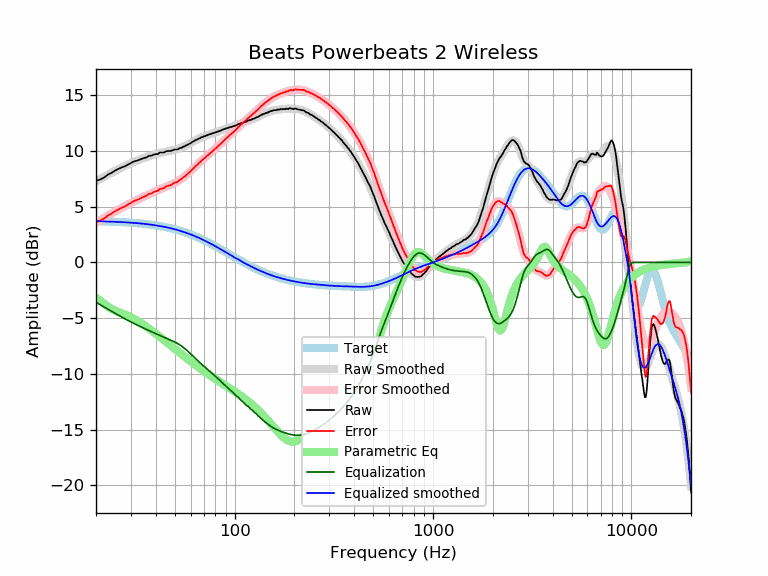

The data file committed next to this chart (first rows):
frequency, raw, error, smoothed, error_smoothed, equalization, parametric_eq, equalized_raw, equalized_smoothed, target
20, 7.33, 3.63, 7.27, 3.57, -3.57, -3.15, 3.75, 3.70, 3.70
21, 7.44, 3.75, 7.48, 3.79, -3.79, -3.44, 3.64, 3.69, 3.69
22, 7.63, 3.95, 7.68, 4.00, -4.00, -3.72, 3.62, 3.68, 3.68
23, 7.89, 4.22, 7.87, 4.20, -4.20, -3.97, 3.68, 3.67, 3.67
24, 8.05, 4.39, 8.05, 4.39, -4.39, -4.17, 3.65, 3.66, 3.66
25, 8.25, 4.60, 8.22, 4.58, -4.58, -4.33, 3.67, 3.65, 3.65
26, 8.40, 4.76, 8.38, 4.75, -4.75, -4.45, 3.65, 3.63, 3.63
27, 8.53, 4.91, 8.53, 4.91, -4.91, -4.56, 3.62, 3.62, 3.62
28, 8.63, 5.02, 8.66, 5.06, -5.06, -4.67, 3.57, 3.60, 3.60
29, 8.78, 5.19, 8.79, 5.20, -5.20, -4.79, 3.57, 3.59, 3.59
30, 8.92, 5.35, 8.91, 5.34, -5.34, -4.91, 3.58, 3.57, 3.57
31, 9.06, 5.51, 9.02, 5.47, -5.47, -5.04, 3.59, 3.55, 3.55
32, 9.12, 5.59, 9.12, 5.59, -5.59, -5.18, 3.53, 3.53, 3.53
33, 9.20, 5.69, 9.21, 5.70, -5.70, -5.33, 3.49, 3.51, 3.51
34, 9.30, 5.81, 9.30, 5.81, -5.81, -5.48, 3.48, 3.49, 3.49
35, 9.37, 5.90, 9.38, 5.92, -5.92, -5.63, 3.45, 3.46, 3.46
36, 9.44, 6.00, 9.46, 6.02, -6.02, -5.78, 3.42, 3.44, 3.44
37, 9.57, 6.15, 9.53, 6.11, -6.11, -5.93, 3.45, 3.41, 3.41
38, 9.58, 6.19, 9.59, 6.21, -6.21, -6.08, 3.37, 3.39, 3.39
39, 9.67, 6.31, 9.65, 6.30, -6.30, -6.23, 3.37, 3.36, 3.36
40, 9.72, 6.39, 9.71, 6.38, -6.38, -6.38, 3.33, 3.33, 3.33
41, 9.72, 6.42, 9.76, 6.47, -6.47, -6.53, 3.25, 3.30, 3.30
42, 9.87, 6.60, 9.81, 6.55, -6.55, -6.68, 3.32, 3.27, 3.27
43, 9.86, 6.62, 9.86, 6.63, -6.63, -6.82, 3.23, 3.23, 3.23
44, 9.87, 6.67, 9.90, 6.70, -6.70, -6.96, 3.17, 3.20, 3.20
45, 9.97, 6.80, 9.94, 6.77, -6.77, -7.10, 3.19, 3.16, 3.16
46, 10.00, 6.87, 9.97, 6.85, -6.85, -7.23, 3.15, 3.13, 3.13
47, 10.00, 6.91, 10.01, 6.92, -6.92, -7.37, 3.08, 3.09, 3.09
48, 10.02, 6.96, 10.04, 6.99, -6.99, -7.50, 3.03, 3.05, 3.05
49, 10.10, 7.08, 10.08, 7.06, -7.06, -7.63, 3.03, 3.01, 3.01
50, 10.14, 7.16, 10.11, 7.14, -7.14, -7.75, 2.99, 2.97, 2.97
51, 10.13, 7.20, 10.15, 7.22, -7.22, -7.88, 2.90, 2.93, 2.93
52, 10.18, 7.29, 10.20, 7.31, -7.31, -8.00, 2.86, 2.89, 2.89
53, 10.26, 7.41, 10.25, 7.40, -7.40, -8.12, 2.85, 2.84, 2.84
54, 10.29, 7.49, 10.30, 7.50, -7.50, -8.23, 2.78, 2.80, 2.80
55, 10.38, 7.62, 10.36, 7.61, -7.61, -8.34, 2.77, 2.75, 2.75
56, 10.42, 7.71, 10.43, 7.72, -7.72, -8.46, 2.70, 2.71, 2.71
57, 10.52, 7.86, 10.50, 7.84, -7.84, -8.56, 2.68, 2.66, 2.66
58, 10.56, 7.94, 10.57, 7.95, -7.95, -8.67, 2.60, 2.61, 2.61
59, 10.64, 8.07, 10.64, 8.07, -8.07, -8.77, 2.56, 2.56, 2.56
60, 10.69, 8.17, 10.71, 8.20, -8.20, -8.87, 2.49, 2.51, 2.51
61, 10.81, 8.34, 10.78, 8.32, -8.32, -8.97, 2.49, 2.46, 2.46
62, 10.86, 8.44, 10.86, 8.44, -8.44, -9.07, 2.41, 2.41, 2.41
63, 10.94, 8.57, 10.92, 8.56, -8.56, -9.16, 2.37, 2.36, 2.36
64, 11.00, 8.69, 10.99, 8.68, -8.68, -9.25, 2.32, 2.31, 2.31
65, 11.04, 8.78, 11.05, 8.79, -8.79, -9.34, 2.24, 2.26, 2.26
66, 11.13, 8.92, 11.11, 8.90, -8.90, -9.43, 2.22, 2.21, 2.21
67, 11.16, 9.00, 11.17, 9.01, -9.01, -9.51, 2.14, 2.15, 2.15
68, 11.24, 9.14, 11.22, 9.12, -9.12, -9.59, 2.12, 2.10, 2.10
69, 11.25, 9.20, 11.26, 9.22, -9.22, -9.68, 2.03, 2.05, 2.05
70, 11.33, 9.33, 11.31, 9.32, -9.32, -9.76, 2.01, 1.99, 1.99
71, 11.33, 9.39, 11.35, 9.41, -9.41, -9.83, 1.91, 1.94, 1.94
72, 11.41, 9.52, 11.39, 9.50, -9.50, -9.91, 1.90, 1.88, 1.88
73, 11.41, 9.58, 11.43, 9.60, -9.60, -9.98, 1.81, 1.83, 1.83
74, 11.49, 9.71, 11.46, 9.69, -9.69, -10.05, 1.80, 1.78, 1.78
75, 11.49, 9.76, 11.50, 9.78, -9.78, -10.13, 1.71, 1.72, 1.72
76, 11.55, 9.88, 11.53, 9.87, -9.87, -10.20, 1.68, 1.67, 1.67
77, 11.56, 9.94, 11.57, 9.95, -9.95, -10.26, 1.60, 1.61, 1.61
78, 11.61, 10.05, 11.60, 10.04, -10.04, -10.33, 1.57, 1.56, 1.56
79, 11.63, 10.12, 11.63, 10.13, -10.13, -10.40, 1.50, 1.50, 1.50
... 553 more rows
